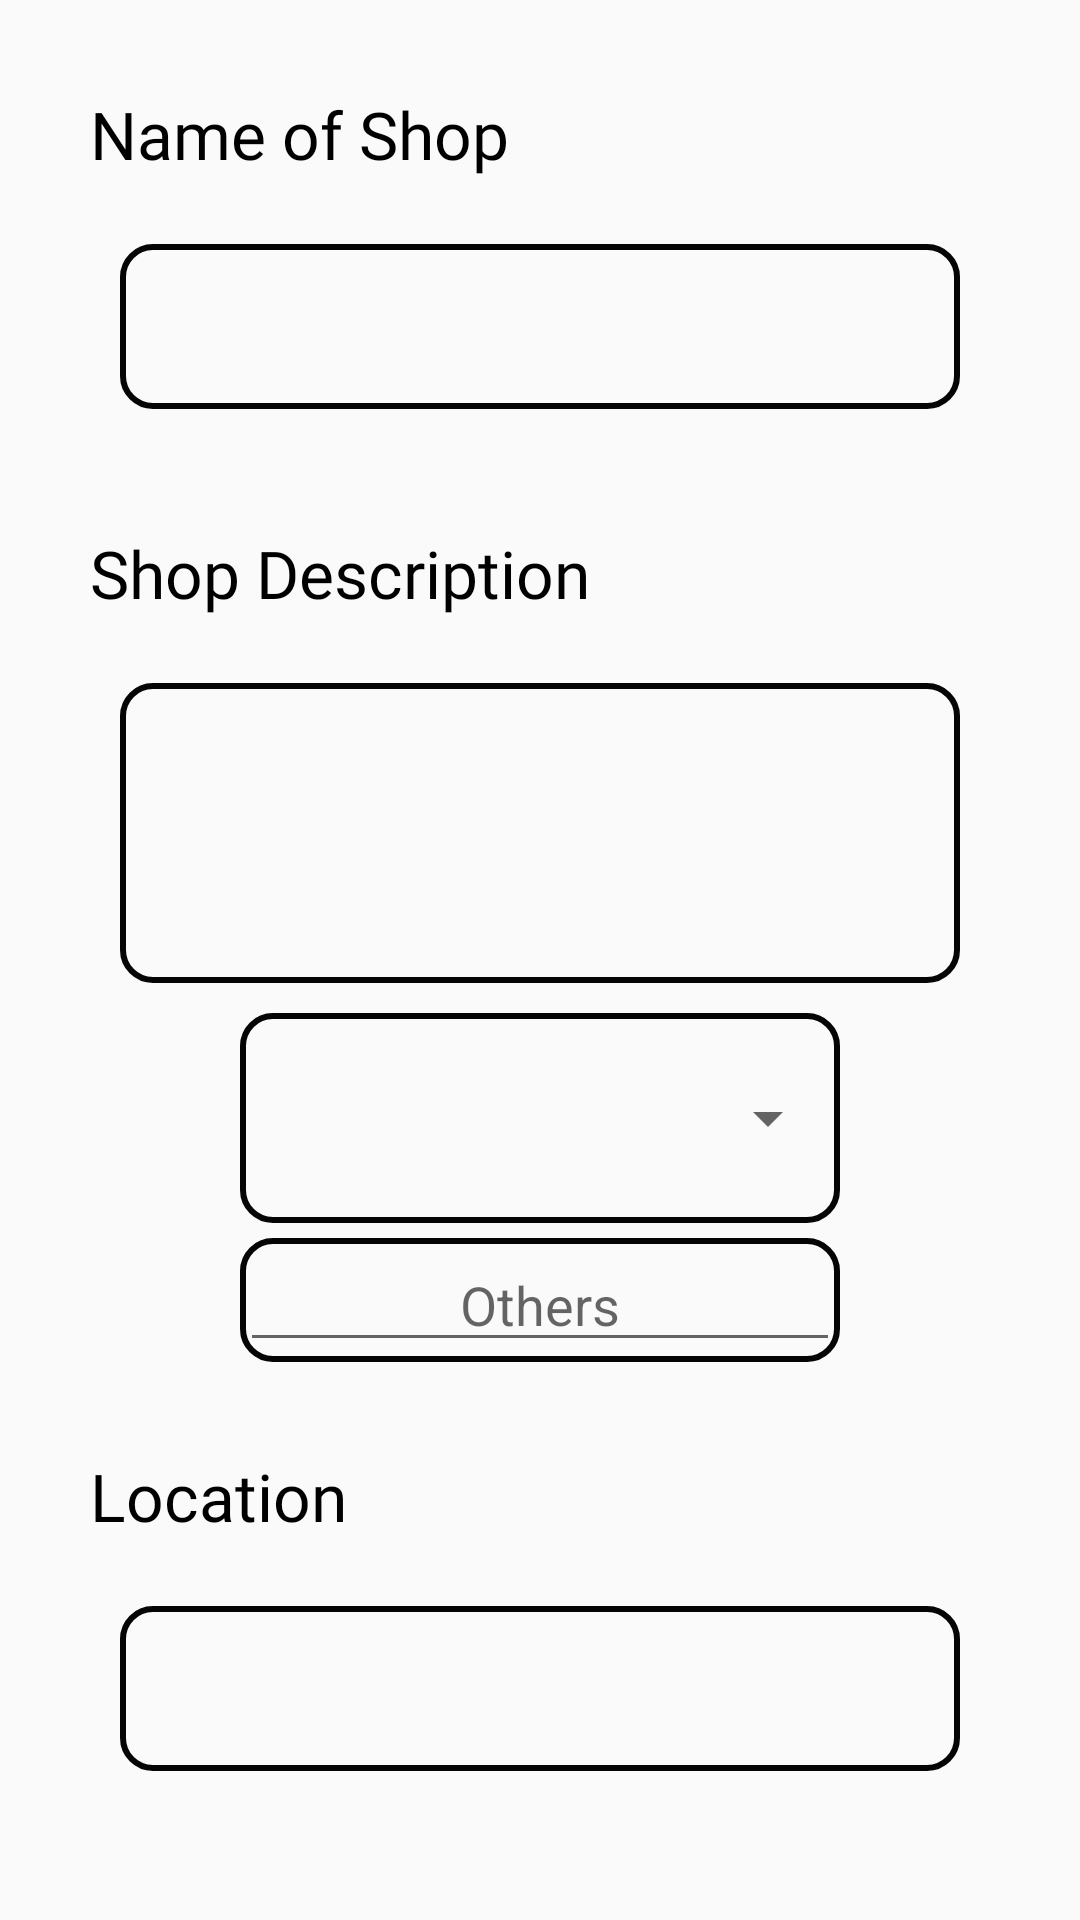

This screen was rendered from an Android layout file. Write that file and the resources it references.
<!-- AndroidManifest.xml: application theme Theme.Capstone -->
<!-- res/layout/activity_post_shop.xml -->
<?xml version="1.0" encoding="utf-8"?>
<androidx.constraintlayout.widget.ConstraintLayout xmlns:android="http://schemas.android.com/apk/res/android"
    xmlns:app="http://schemas.android.com/apk/res-auto"
    xmlns:tools="http://schemas.android.com/tools"
    android:layout_width="match_parent"
    android:layout_height="match_parent"
    tools:context=".bottomMenu.PostShop">


    <LinearLayout
        android:id="@+id/linearLayout9"
        android:layout_width="match_parent"
        android:layout_height="wrap_content"
        android:layout_margin="30dp"
        android:orientation="vertical"
        app:layout_constraintEnd_toEndOf="parent"
        app:layout_constraintStart_toStartOf="parent"
        app:layout_constraintTop_toTopOf="parent">

        <TextView
            android:layout_width="wrap_content"
            android:layout_height="wrap_content"
            android:layout_marginBottom="12dp"
            android:fontFamily="@font/adamina"
            android:text="Name of Shop"
            android:textColor="@color/black"
            android:textSize="22sp" />

        <EditText
            android:id="@+id/shopName"
            android:layout_width="match_parent"
            android:layout_height="55dp"
            android:layout_gravity="center"
            android:layout_margin="10dp"
            android:background="@drawable/border_black"
            android:ems="10"
            android:gravity="center"
            android:inputType="text" />
    </LinearLayout>

    <LinearLayout
        android:id="@+id/linearLayout10"
        android:layout_width="match_parent"
        android:layout_height="wrap_content"
        android:layout_margin="30dp"
        android:orientation="vertical"
        app:layout_constraintEnd_toEndOf="parent"
        app:layout_constraintStart_toStartOf="parent"
        app:layout_constraintTop_toBottomOf="@+id/linearLayout9">

        <TextView
            android:layout_width="wrap_content"
            android:layout_height="wrap_content"
            android:layout_marginBottom="12dp"
            android:fontFamily="@font/adamina"
            android:text="Shop Description"
            android:textColor="@color/black"
            android:textSize="22sp" />

        <EditText
            android:id="@+id/shopDescription"
            android:layout_width="match_parent"
            android:layout_height="100dp"
            android:layout_margin="10dp"
            android:background="@drawable/border_black"
            android:ems="10"
            android:gravity="top|start"
            android:inputType="text"
            android:lines="5"
            android:paddingStart="10dp"
            tools:ignore="RtlSymmetry" />

        <FrameLayout
            android:layout_width="match_parent"
            android:layout_height="wrap_content"
            android:layout_marginStart="50dp"
            android:layout_marginEnd="50dp"
            android:background="@drawable/border_black">

            <Spinner
                android:id="@+id/type"
                android:layout_width="match_parent"
                android:layout_height="70dp" />

        </FrameLayout>

        <FrameLayout
            android:id="@+id/others"
            android:layout_width="match_parent"
            android:layout_height="wrap_content"
            android:layout_marginStart="50dp"
            android:layout_marginEnd="50dp"
            android:background="@drawable/border_black"
            android:visibility="visible"
            android:layout_marginTop="5dp">

            <EditText
                android:layout_width="match_parent"
                android:layout_height="wrap_content"
                android:gravity="center"
                android:hint="Others"
                android:textColor="@color/black"
                android:textSize="18sp" />
        </FrameLayout>
    </LinearLayout>

    <LinearLayout
        android:id="@+id/linearLayout11"
        android:layout_width="match_parent"
        android:layout_height="wrap_content"
        android:layout_margin="30dp"
        android:orientation="vertical"
        app:layout_constraintEnd_toEndOf="parent"
        app:layout_constraintStart_toStartOf="parent"
        app:layout_constraintTop_toBottomOf="@+id/linearLayout10">

        <TextView
            android:layout_width="wrap_content"
            android:layout_height="wrap_content"
            android:layout_marginBottom="12dp"
            android:fontFamily="@font/adamina"
            android:text="Location"
            android:textColor="@color/black"
            android:textSize="22sp" />

        <EditText
            android:id="@+id/shopLocation"
            android:layout_width="match_parent"
            android:layout_height="55dp"
            android:layout_gravity="center"
            android:layout_margin="10dp"
            android:background="@drawable/border_black"
            android:ems="10"
            android:gravity="center"
            android:inputType="text" />
    </LinearLayout>

    <Button
        android:id="@+id/post"
        android:layout_width="155dp"
        android:layout_height="50dp"
        android:layout_marginTop="68dp"
        android:background="@drawable/bttndesign"
        android:fontFamily="@font/adamina"
        android:text="Post"
        android:textSize="20sp"
        app:layout_constraintEnd_toEndOf="parent"
        app:layout_constraintHorizontal_bias="0.498"
        app:layout_constraintStart_toStartOf="parent"
        app:layout_constraintTop_toBottomOf="@+id/linearLayout11" />
</androidx.constraintlayout.widget.ConstraintLayout>
<!-- resources referenced by this layout -->
<resources>
  <color name="black">#FF000000</color>
  <!-- drawable border_black (drawable) -->
  <?xml version="1.0" encoding="utf-8"?>
  <shape xmlns:android="http://schemas.android.com/apk/res/android"
      android:shape="rectangle">
      <corners android:radius="10dp" />
      <stroke
          android:width="2dp"
          android:color="#050505"
          />
      <solid android:color="@android:color/transparent" />
  </shape>
  <!-- drawable bttndesign (drawable) -->
  <?xml version="1.0" encoding="utf-8"?>
  <shape xmlns:android="http://schemas.android.com/apk/res/android" android:shape="rectangle">
      <solid android:color="#EFC906"/>
      <corners android:radius="65dp"/>
  
  </shape>
  <style name="Theme.Capstone" parent="Base.Theme.Capstone" />
  <style name="Base.Theme.Capstone" parent="Theme.AppCompat.Light.NoActionBar">
          
          
      </style>
</resources>
